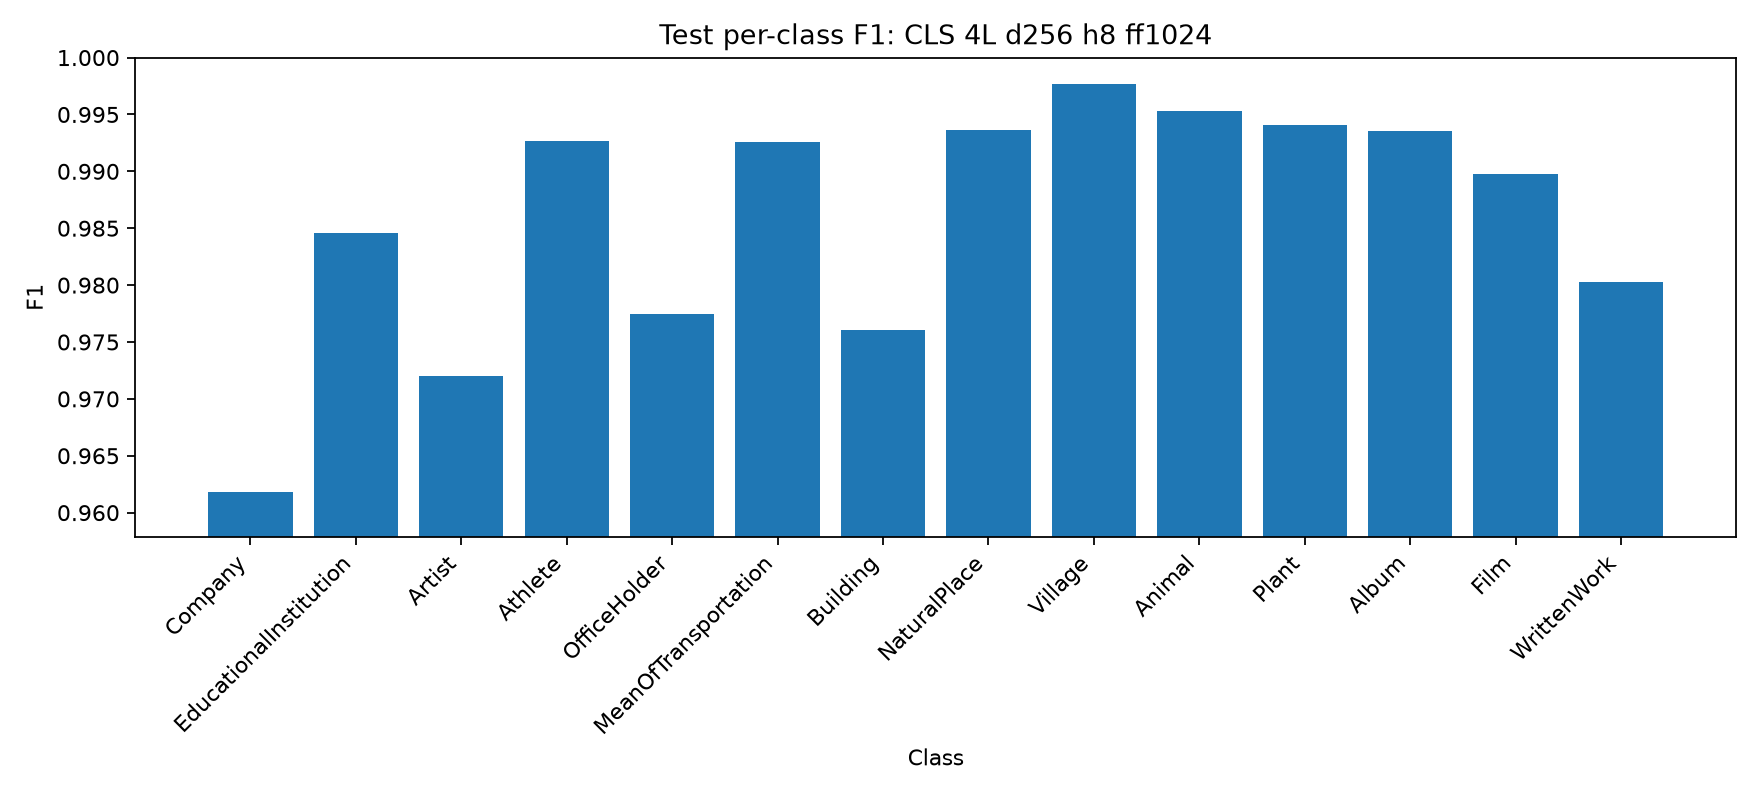

Data behind this chart, as committed beside it:
model_name, label, name, precision, recall, f1, support
CLS Pooling, 4L, d_model=256, 8H, d_ff=1…, 0, Company, 0.9633, 0.9604, 0.9618, 5000
CLS Pooling, 4L, d_model=256, 8H, d_ff=1…, 1, EducationalInstitution, 0.984, 0.9852, 0.9846, 5000
CLS Pooling, 4L, d_model=256, 8H, d_ff=1…, 2, Artist, 0.9856, 0.9588, 0.972, 5000
CLS Pooling, 4L, d_model=256, 8H, d_ff=1…, 3, Athlete, 0.9883, 0.997, 0.9926, 5000
CLS Pooling, 4L, d_model=256, 8H, d_ff=1…, 4, OfficeHolder, 0.9738, 0.9812, 0.9775, 5000
CLS Pooling, 4L, d_model=256, 8H, d_ff=1…, 5, MeanOfTransportation, 0.9916, 0.9936, 0.9926, 5000
CLS Pooling, 4L, d_model=256, 8H, d_ff=1…, 6, Building, 0.9826, 0.9696, 0.976, 5000
CLS Pooling, 4L, d_model=256, 8H, d_ff=1…, 7, NaturalPlace, 0.9905, 0.9968, 0.9936, 5000
CLS Pooling, 4L, d_model=256, 8H, d_ff=1…, 8, Village, 0.9976, 0.9978, 0.9977, 5000
CLS Pooling, 4L, d_model=256, 8H, d_ff=1…, 9, Animal, 0.9934, 0.9972, 0.9953, 5000
CLS Pooling, 4L, d_model=256, 8H, d_ff=1…, 10, Plant, 0.9946, 0.9936, 0.9941, 5000
CLS Pooling, 4L, d_model=256, 8H, d_ff=1…, 11, Album, 0.993, 0.994, 0.9935, 5000
CLS Pooling, 4L, d_model=256, 8H, d_ff=1…, 12, Film, 0.9926, 0.987, 0.9898, 5000
CLS Pooling, 4L, d_model=256, 8H, d_ff=1…, 13, WrittenWork, 0.9711, 0.9896, 0.9803, 5000
